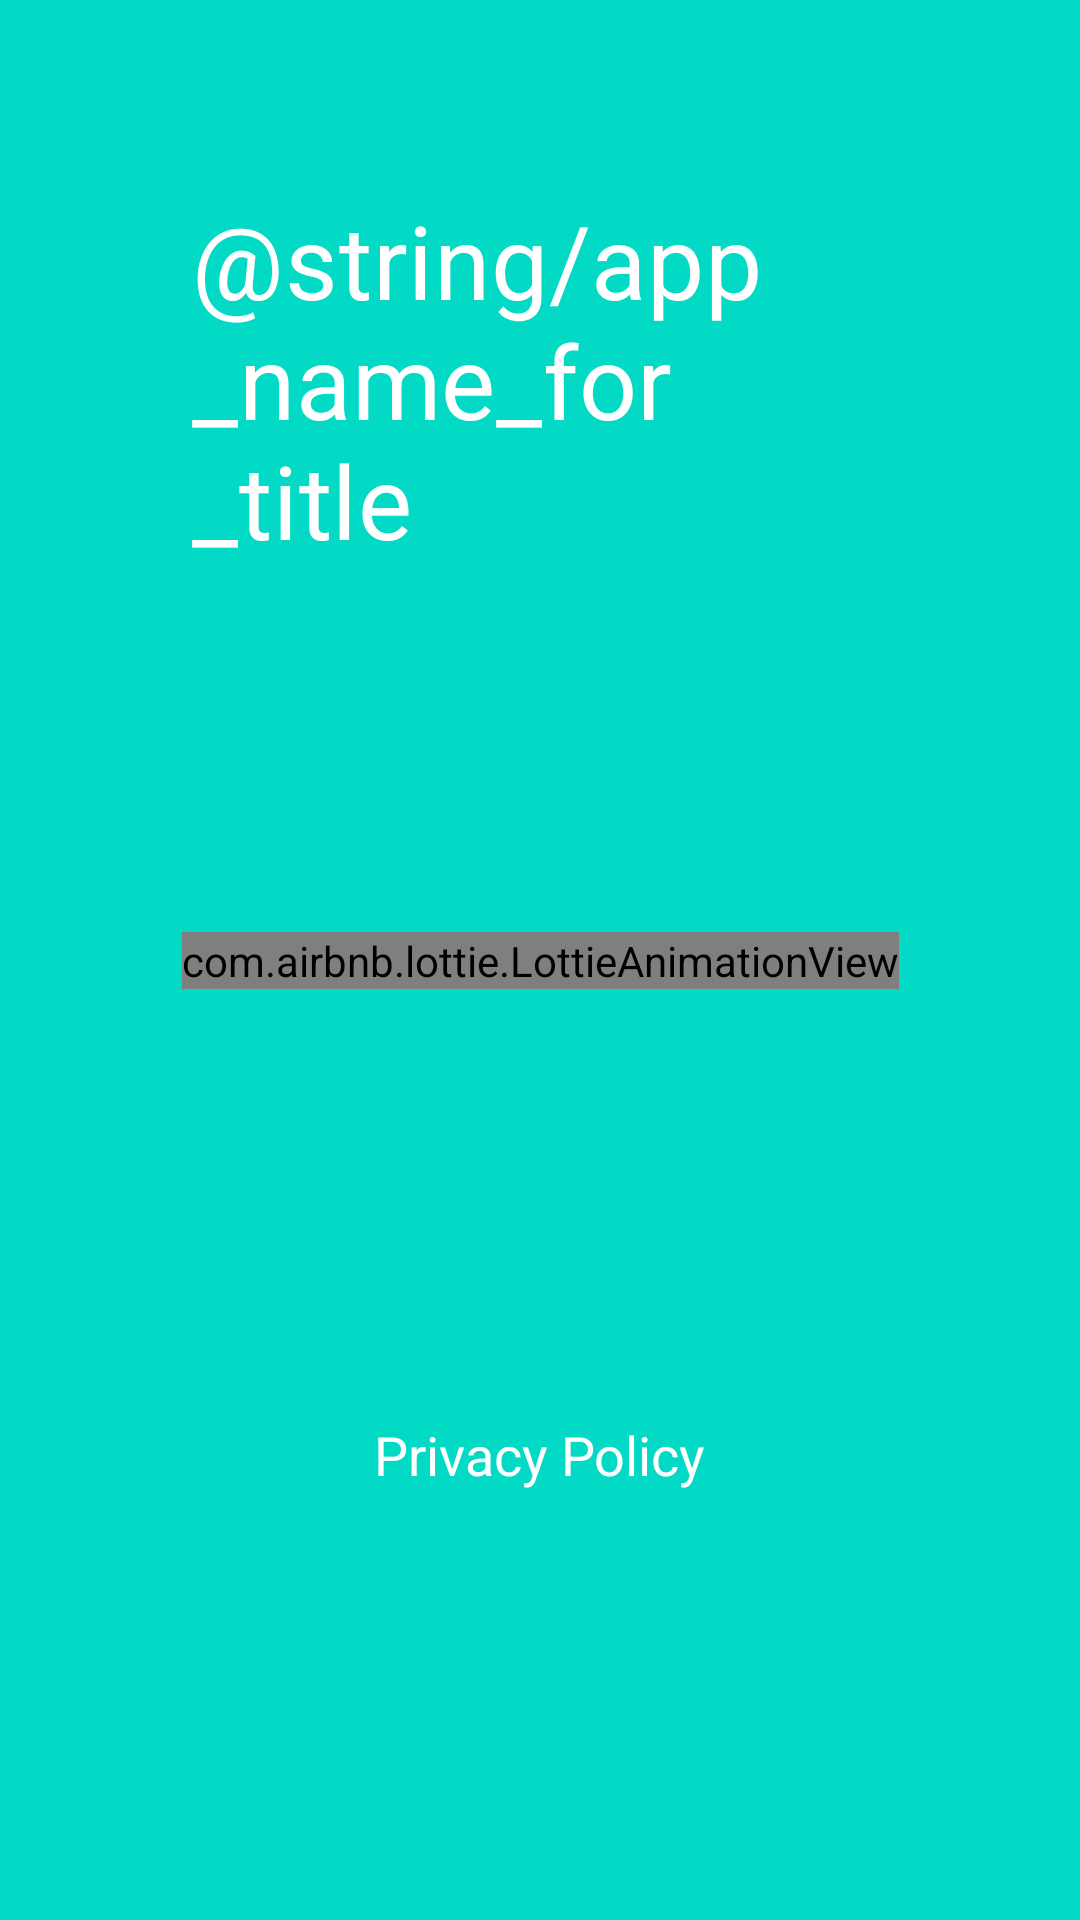

Reconstruct the res/layout file that produces this screen, plus the resources it refers to.
<!-- AndroidManifest.xml: application theme AppTheme -->
<!-- res/layout/splash_fragment.xml -->
<?xml version="1.0" encoding="utf-8"?>
<androidx.constraintlayout.widget.ConstraintLayout xmlns:android="http://schemas.android.com/apk/res/android"
    xmlns:app="http://schemas.android.com/apk/res-auto"
    xmlns:tools="http://schemas.android.com/tools"
    android:layout_width="match_parent"
    android:layout_height="match_parent"
    android:background="@color/colorAccent"
    tools:context=".SplashFragment">

    <TextView
        android:id="@+id/textView"
        style="@style/TextAppearance.MaterialComponents.Headline4"
        android:layout_width="0dp"
        android:layout_height="0dp"
        android:layout_margin="64dp"
        android:layout_marginStart="24dp"
        android:layout_marginLeft="24dp"
        android:layout_marginTop="16dp"
        android:layout_marginEnd="24dp"
        android:layout_marginRight="24dp"
        android:layout_marginBottom="16dp"
        android:text="@string/app_name_for_title"
        android:textColor="@color/white"
        app:layout_constraintBottom_toTopOf="@+id/imageView"
        app:layout_constraintEnd_toEndOf="parent"
        app:layout_constraintHorizontal_bias="0.5"
        app:layout_constraintStart_toStartOf="parent"
        app:layout_constraintTop_toTopOf="parent" />

    <com.airbnb.lottie.LottieAnimationView
        android:id="@+id/imageView"
        android:layout_width="wrap_content"

        android:layout_height="wrap_content"
        app:layout_constraintBottom_toBottomOf="parent"
        app:layout_constraintEnd_toEndOf="parent"
        app:layout_constraintHorizontal_bias="0.5"
        app:layout_constraintStart_toStartOf="parent"
        app:layout_constraintTop_toTopOf="parent"
        app:lottie_autoPlay="true"
        app:lottie_fileName="17378-soccer-loading.json"
        app:lottie_loop="true" />

    <TextView
        android:id="@+id/privacy_policy"
        android:layout_width="wrap_content"
        android:layout_height="wrap_content"
        android:text="@string/privacy_policy"
        android:textColor="@color/white"
        android:textSize="18sp"
        app:layout_constraintBottom_toBottomOf="parent"
        app:layout_constraintEnd_toEndOf="parent"
        app:layout_constraintHorizontal_bias="0.5"
        app:layout_constraintStart_toStartOf="parent"
        app:layout_constraintTop_toBottomOf="@+id/imageView" />

    <androidx.cardview.widget.CardView
        android:id="@+id/card_view"
        android:layout_width="match_parent"
        android:layout_height="0dp"
        android:layout_marginLeft="@dimen/activity_horizontal_margin"
        android:layout_marginTop="?android:attr/actionBarSize"
        android:layout_marginRight="@dimen/activity_horizontal_margin"
        android:layout_marginBottom="32dp"
        android:visibility="invisible"
        tools:visibility="gone"
        app:cardCornerRadius="8dp"
        app:layout_behavior="@string/appbar_scrolling_view_behavior"
        app:layout_constraintBottom_toBottomOf="parent"
        app:layout_constraintEnd_toEndOf="parent"
        app:layout_constraintHorizontal_bias="0.5"
        app:layout_constraintStart_toStartOf="parent"
        app:layout_constraintTop_toTopOf="parent">

        <RelativeLayout
            android:layout_width="match_parent"
            android:layout_height="match_parent"
            android:orientation="vertical">

            <TextView
                android:id="@+id/textview_about_heading"
                android:layout_width="wrap_content"
                android:layout_height="wrap_content"
                android:layout_marginLeft="16dp"
                android:layout_marginTop="16dp"
                android:layout_marginRight="16dp"
                android:fontFamily="sans-serif"
                android:gravity="center"
                android:text="@{bookInfo.title}"
                android:textAppearance="@android:style/TextAppearance.DeviceDefault.Large"
                android:textColor="@color/text_secondary_dark"
                android:textSize="22sp"
                android:textStyle="bold"
                tools:text="@string/app_name" />


            <TextView
                android:id="@+id/content_tv_for_count"
                android:layout_width="match_parent"
                android:layout_height="wrap_content"
                android:layout_below="@id/textview_about_heading"
                android:layout_marginLeft="16dp"
                android:layout_marginTop="2dp"
                android:layout_marginRight="16dp"
                android:layout_marginBottom="16dp"
                android:text="@string/book1body"
                android:textColor="@color/text_color_primary_dark"
                android:textSize="20sp" />

        </RelativeLayout>

    </androidx.cardview.widget.CardView>
</androidx.constraintlayout.widget.ConstraintLayout>
<!-- resources referenced by this layout -->
<resources>
  <color name="colorAccent">#03DAC5</color>
  <color name="text_color_primary_dark">#212121</color>
  <color name="text_secondary_dark">#737373</color>
  <color name="white">#ffffff</color>
  <dimen name="activity_horizontal_margin">16dp</dimen>
  <string name="app_name" translatable="false">Guide for Winner</string>
  <string name="book1body">About Dream League Soccer 2020 \n
  <p>
  Dream League Soccer 2020 is the latest installment in First Touch’s long-running football management franchise, and it’s now available for both iOS and Android devices. Thousands of real, licensed soccer players from all over the world are available in this game’s talent pool, as well as a ton of divisions/leagues and cup competitions to work your way through. There are also special live events and multiplayer options that you can definitely check out, on top of the Career/campaign mode that you likely will be playing for the most part early on.
  </p>
          \n
          \n
  <br>
  Even with fewer leagues and fewer real-life players than a game like Football Manager, this new version of Dream League Soccer still requires a comparatively steep learning curve, especially if you’re a first-time player who hasn’t played its previous versions. Returning players may find it easier to get the hang of the game once again, but regardless whether you’re a complete newcomer or a returning player, we believe the tips, cheats and strategies we’ve included in this Dream League Soccer 2020 beginner’s guide should provide you with everything you need to know about starting out in the game, playing your first few matches, and signing your first few players. Having a true ‘dream team” of soccer greats won’t happen overnight by any stretch of the imagination, but we assure you — it’s not impossible.
  </br>
  "</string>
  <string name="privacy_policy">Privacy Policy</string>
  <style name="AppTheme" parent="Theme.MaterialComponents.Light.NoActionBar">
          
          <item name="colorPrimary">@color/colorPrimary</item>
          <item name="colorPrimaryDark">@color/colorPrimaryDark</item>
          <item name="colorAccent">@color/colorAccent</item>
      </style>
  <color name="colorPrimary">#ffffff</color>
  <color name="colorPrimaryDark">#1976D2</color>
</resources>
